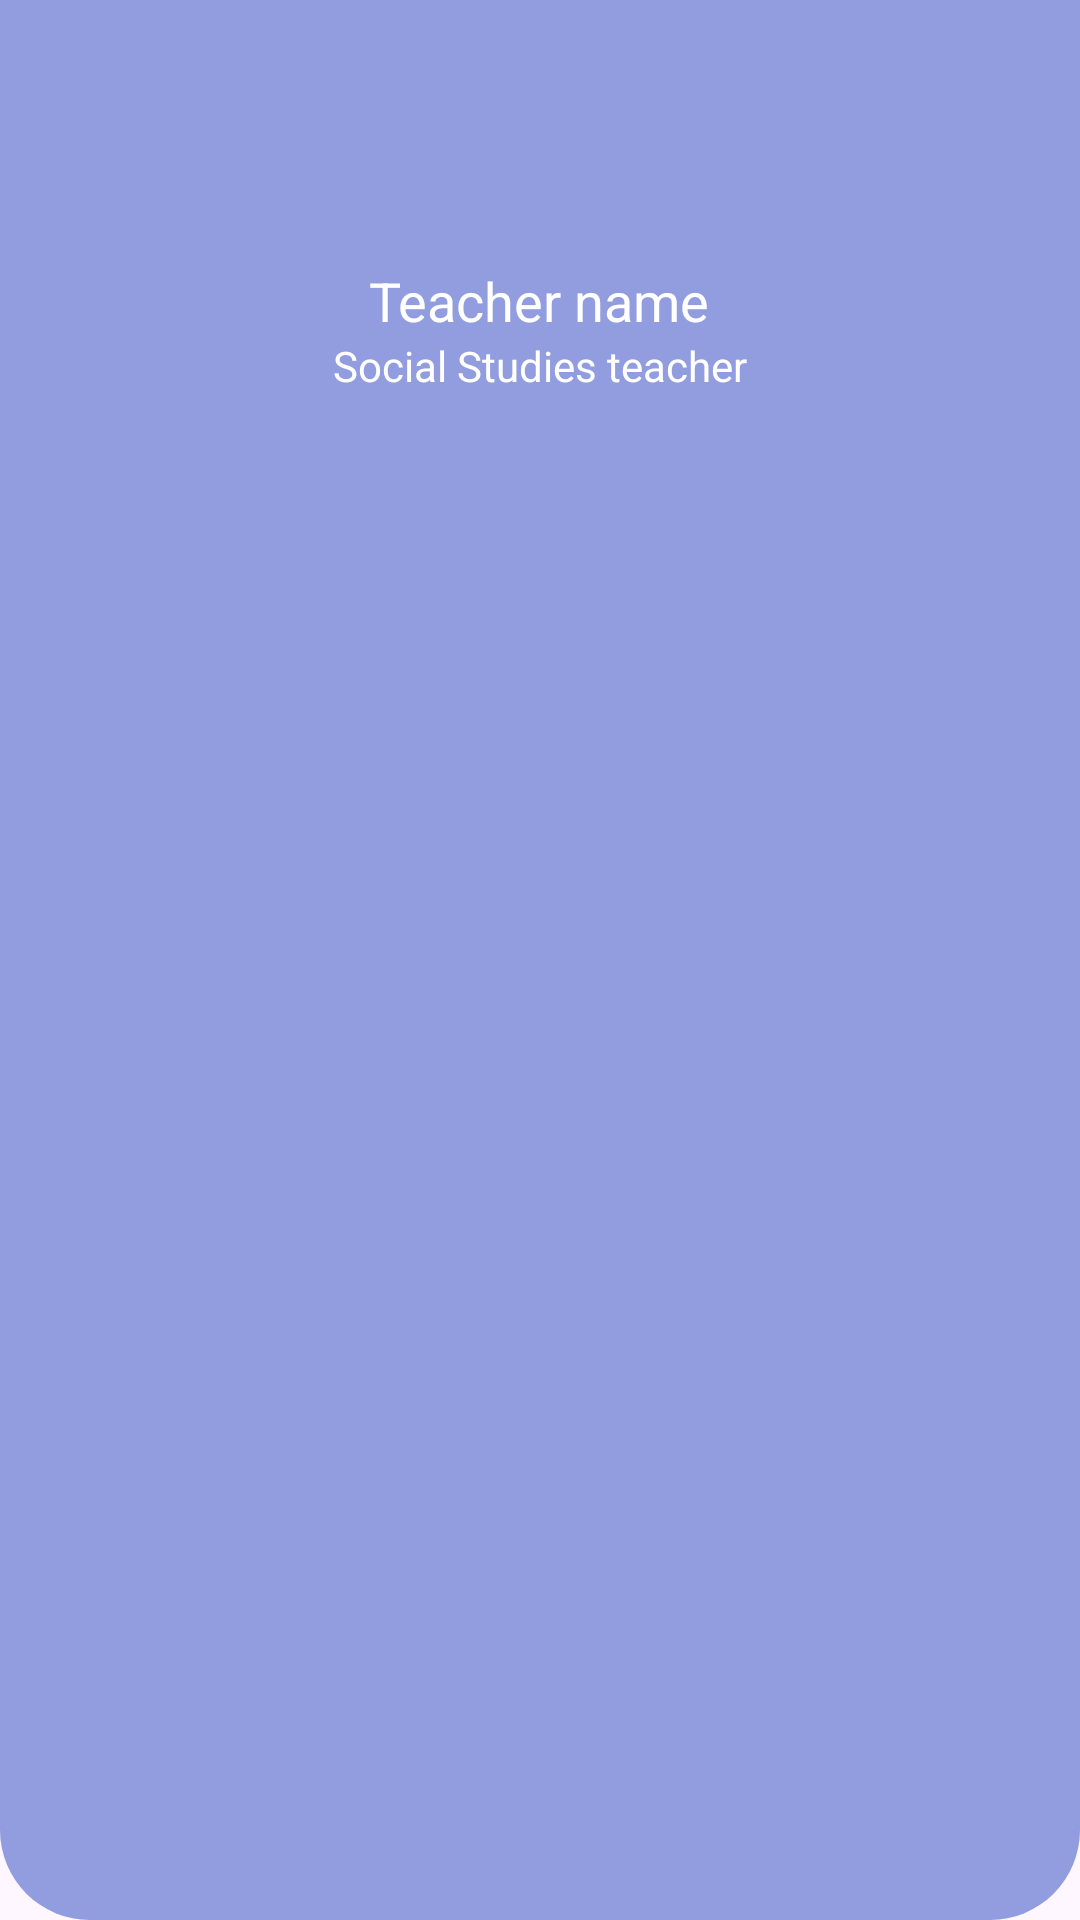

Layout XML and referenced resources for this Android screen:
<!-- AndroidManifest.xml: application theme Theme.My_school2 -->
<!-- res/layout/nav_header.xml -->
<?xml version="1.0" encoding="utf-8"?>
<LinearLayout xmlns:android="http://schemas.android.com/apk/res/android"
    android:layout_width="match_parent"
    android:layout_height="wrap_content"
    android:orientation="vertical"
    android:background="@drawable/header_dashboard"
    android:padding="16dp">

    <ImageView
        android:id="@+id/nav_header_image"
        android:layout_width="64dp"
        android:layout_height="64dp"
        android:src="@drawable/profile"
        android:contentDescription="Profile Image"
        android:layout_gravity="center" />

    <TextView
        android:id="@+id/nav_header_name"
        android:layout_width="wrap_content"
        android:layout_height="wrap_content"
        android:text="Teacher name"
        android:textColor="@android:color/white"
        android:textSize="18sp"
        android:layout_marginTop="8dp"
        android:layout_gravity="center" />

    <TextView
        android:id="@+id/nav_header_class"
        android:layout_width="wrap_content"
        android:layout_height="wrap_content"
        android:text="Social Studies teacher"
        android:textColor="@android:color/white"
        android:textSize="14sp"
        android:layout_gravity="center" />
</LinearLayout>
<!-- resources referenced by this layout -->
<resources>
  <!-- drawable header_dashboard (drawable) -->
  <?xml version="1.0" encoding="utf-8"?>
  <shape xmlns:android="http://schemas.android.com/apk/res/android"
      android:shape="rectangle">
      <solid android:color="#919DDF"/>
      <corners android:bottomLeftRadius="30dp" android:bottomRightRadius="30dp"/>
  </shape>
  <style name="Theme.My_school2" parent="Base.Theme.My_school2" />
  <style name="Base.Theme.My_school2" parent="Theme.Material3.DayNight.NoActionBar">
          
          
      </style>
</resources>
